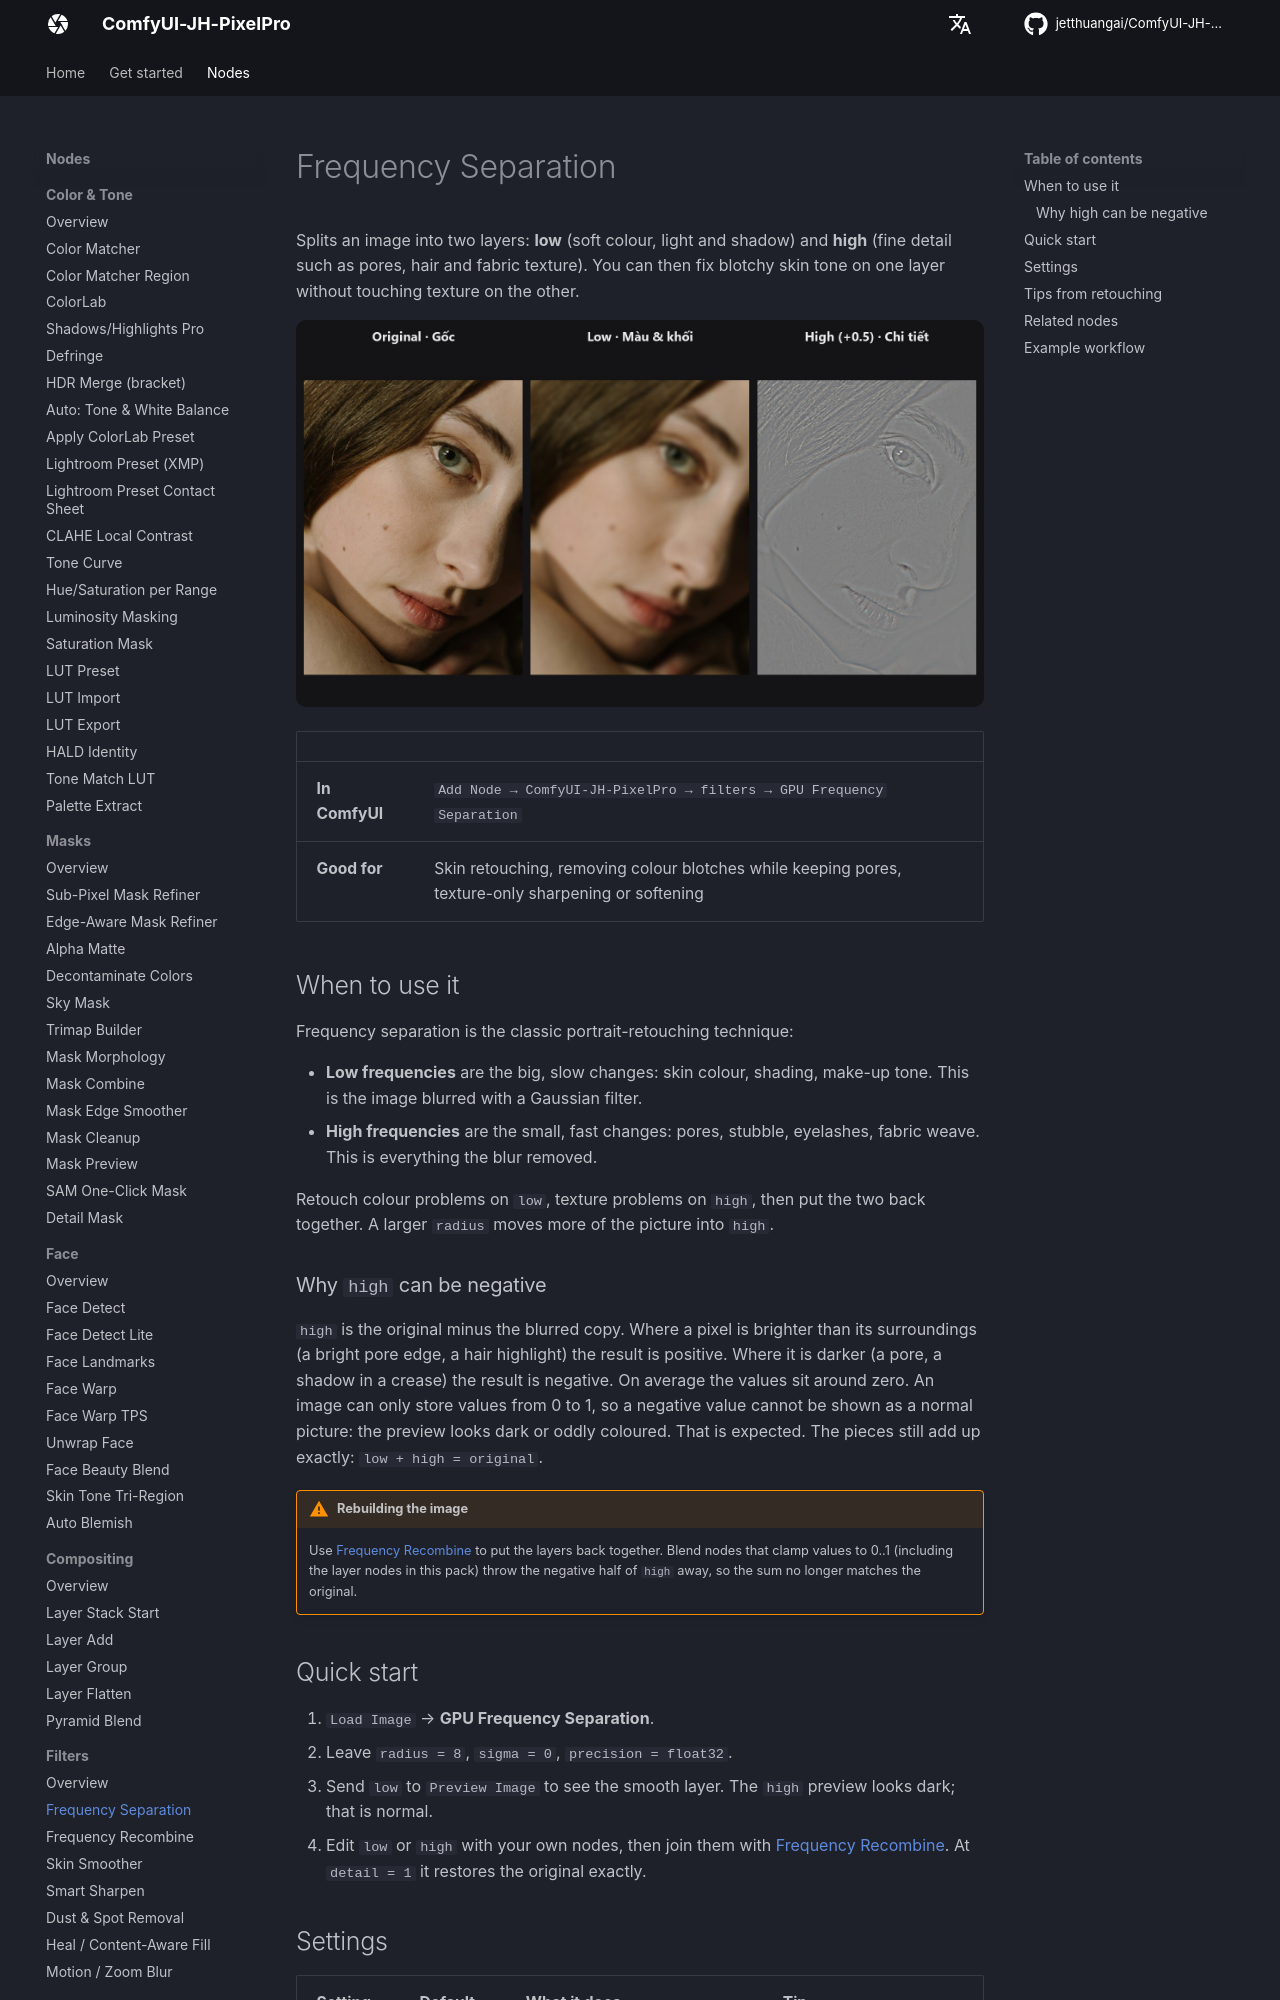

repository: jetthuangai/ComfyUI-JH-PixelPro · page: nodes/frequency-separation/index.html · generator: mkdocs

---
title: Frequency Separation
description: Split a photo into a smooth colour-and-tone layer and a fine-detail layer for skin and texture retouching.
---

# Frequency Separation

Splits an image into two layers: **low** (soft colour, light and shadow) and **high** (fine detail such as pores, hair and fabric texture). You can then fix blotchy skin tone on one layer without touching texture on the other.

![Frequency Separation — before / after](../assets/nodes/frequency-separation.jpg)

| | |
|---|---|
| **In ComfyUI** | `Add Node → ComfyUI-JH-PixelPro → filters → GPU Frequency Separation` |
| **Good for** | Skin retouching, removing colour blotches while keeping pores, texture-only sharpening or softening |

## When to use it

Frequency separation is the classic portrait-retouching technique:

- **Low frequencies** are the big, slow changes: skin colour, shading, make-up tone. This is the image blurred with a Gaussian filter.
- **High frequencies** are the small, fast changes: pores, stubble, eyelashes, fabric weave. This is everything the blur removed.

Retouch colour problems on `low`, texture problems on `high`, then put the two back together. A larger `radius` moves more of the picture into `high`.

### Why `high` can be negative

`high` is the original minus the blurred copy. Where a pixel is brighter than its surroundings (a bright pore edge, a hair highlight) the result is positive. Where it is darker (a pore, a shadow in a crease) the result is negative. On average the values sit around zero. An image can only store values from 0 to 1, so a negative value cannot be shown as a normal picture: the preview looks dark or oddly coloured. That is expected. The pieces still add up exactly: `low + high = original`.

!!! warning "Rebuilding the image"
    Use [Frequency Recombine](frequency-recombine.md) to put the layers back together. Blend nodes that clamp values to 0..1 (including the layer nodes in this pack) throw the negative half of `high` away, so the sum no longer matches the original.

## Quick start

1. `Load Image` → **GPU Frequency Separation**.
2. Leave `radius = 8`, `sigma = 0`, `precision = float32`.
3. Send `low` to `Preview Image` to see the smooth layer. The `high` preview looks dark; that is normal.
4. Edit `low` or `high` with your own nodes, then join them with [Frequency Recombine](frequency-recombine.md). At `detail = 1` it restores the original exactly.
